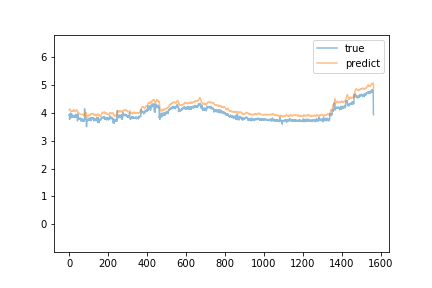

The data file committed next to this chart (first rows):
predict, true
4.116, 3.91
4.122, 3.95
4.141, 3.76
4.117, 3.86
4.082, 3.9
4.07, 3.88
4.069, 3.85
4.065, 3.99
4.068, 3.85
4.062, 3.82
4.049, 3.87
4.047, 3.87
4.047, 3.96
4.065, 3.86
4.071, 3.88
4.057, 3.86
4.063, 3.85
4.059, 3.87
4.061, 3.85
4.063, 3.91
4.083, 3.88
4.087, 3.86
4.067, 3.85
4.109, 3.89
4.118, 3.89
4.099, 3.86
4.091, 3.86
4.067, 3.86
4.066, 3.84
4.061, 3.88
4.047, 3.83
4.035, 3.9
4.038, 3.94
4.065, 3.94
4.081, 3.91
4.085, 3.93
4.087, 3.91
4.092, 3.91
4.108, 3.89
4.105, 3.85
4.081, 3.85
4.072, 3.9
4.068, 3.71
4.033, 3.73
3.994, 3.75
3.97, 3.94
3.993, 3.79
4.007, 3.79
3.971, 3.82
3.978, 3.77
3.982, 3.77
3.983, 3.77
3.973, 3.8
3.96, 3.76
3.961, 3.79
3.958, 3.77
3.955, 3.77
3.953, 3.81
3.955, 3.75
3.947, 3.79
... 1,504 more rows
